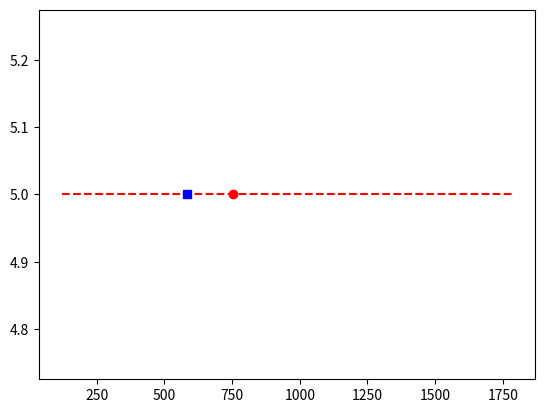

Generate this figure with matplotlib:

import matplotlib.pyplot as plt
import statistics

Estimates = [1000, 1010, 1786, 2000, 1500, 1500, 100, 120, 150, 150, 150, 170]
y = []
Estimates.sort()
tv = int(0.1 * len(Estimates))
Estimates = Estimates[tv:]
Estimates = Estimates[:len(Estimates)-tv]
for i in range(len(Estimates)):
    y.append(5)
plt.plot(Estimates, y, 'r--')
plt.plot([statistics.mean(Estimates)], [5], 'ro')
plt.plot([statistics.median(Estimates)], [5], 'bs')